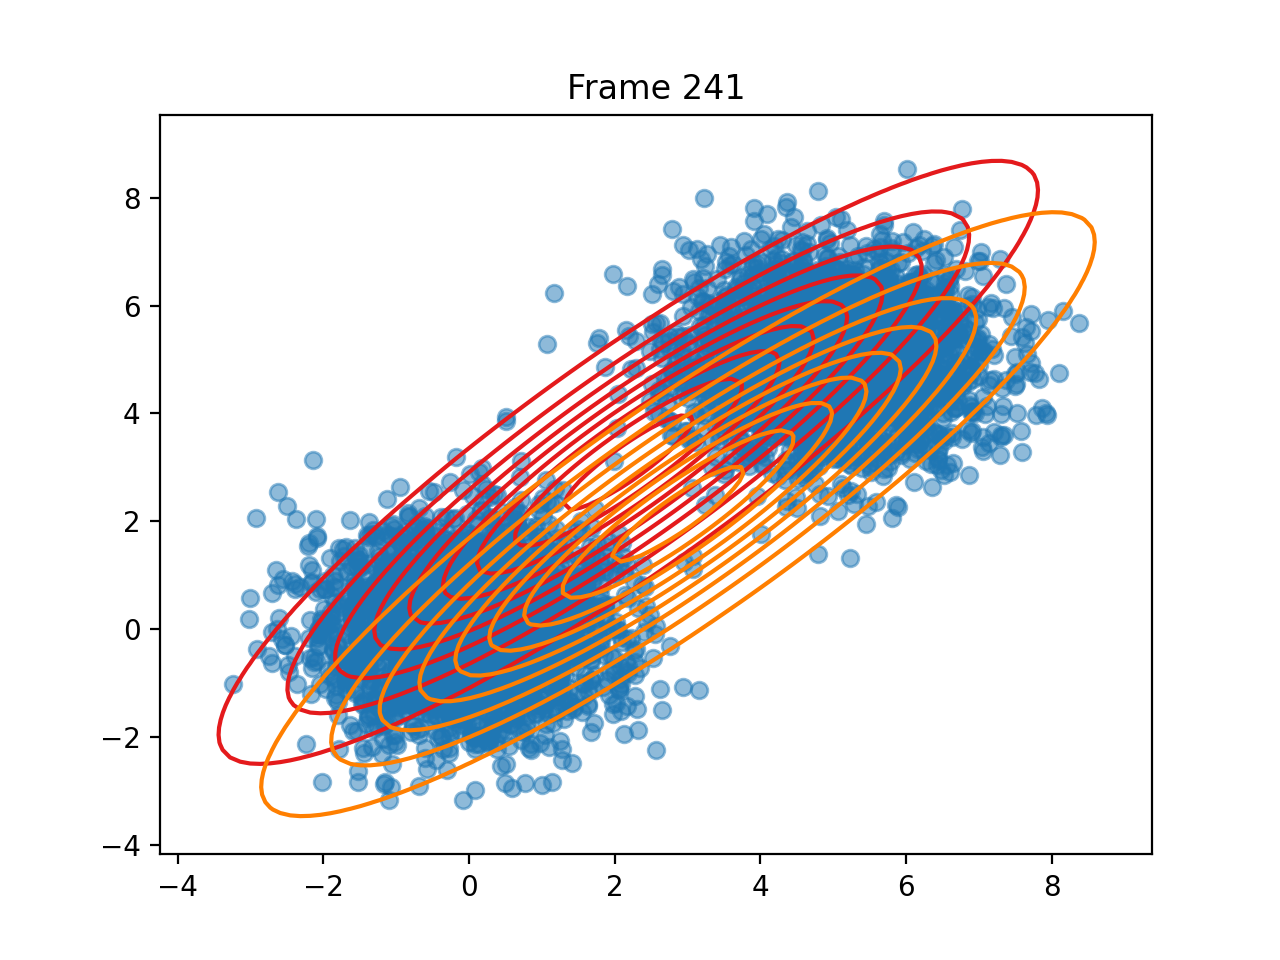

The file beside this chart, header and first rows:
pi, 0.4503473236747934, 0.5496526763250335
means, [2.1876150501338145, 3.092552826205283], [2.8697020339841486, 2.1317196318029086]
covariances, [[7.018040062212816, 6.294131728868052],…, [[7.262460463864431, 6.413736634147489],…
log_likelihoods, -22766, -22766, -22765, -22765, -22765, -22765, -22765, -22765, -22765, -22765, -22765, -22765, -22765, -22765, -22765, -22765, -22765, -22765, -22765, -22765, -22765, -22765, -22765
n_input, [5.390366194395376, 4.846094773025312], [1.6043391083085963, -0.2850942570420139…, [-2.6357477390168778, 0.0033755065971609…, [4.313461246846231, 6.16337605516355], [4.936696777218663, 4.921411607085643], [5.141595786739883, 5.475258604717311], [0.08446678638994742, -1.06925449375508], [-0.03658997434293117, 0.659649998082370…, [-0.03392522592790888, -1.59475595816333…, [5.46725221518279, 4.4557038536857085], [0.09965136508764122, -0.503475654116199…, [3.231943280825603, 5.0195458447981816], [5.760506119584143, 3.2570524695133347], [6.3680793504886015, 5.125901388394959], [0.6819529712949639, -0.3102667565934560…, [4.735644166796533, 4.2257961816471], [-0.8523867660741036, 0.4753656106920102…, [7.349108558025033, 5.949889068249292], [-0.17537845589869072, 0.491505647246783…, [6.557905432318357, 5.992628102979429], [4.177834393310593, 3.712394716346939], [1.7388996637975789, 0.9788580507817954], [-0.4442932600761116, 0.3773004930448522…
ticks, 2.562, 6.24, 9.765, 13.23, 16.75, 20.38, 23.94, 27.42, 30.95, 34.42, 37.93, 41.38, 44.92, 48.37, 51.89, 55.38, 58.93, 62.39, 65.93, 69.39, 72.92, 76.39, 79.93
time_line, 2.562, 6.241, 9.765, 13.24, 16.75, 20.38, 23.94, 27.42, 30.95, 34.42, 37.93, 41.38, 44.92, 48.37, 51.89, 55.38, 58.93, 62.39, 65.93, 69.39, 72.92, 76.39, 79.93
